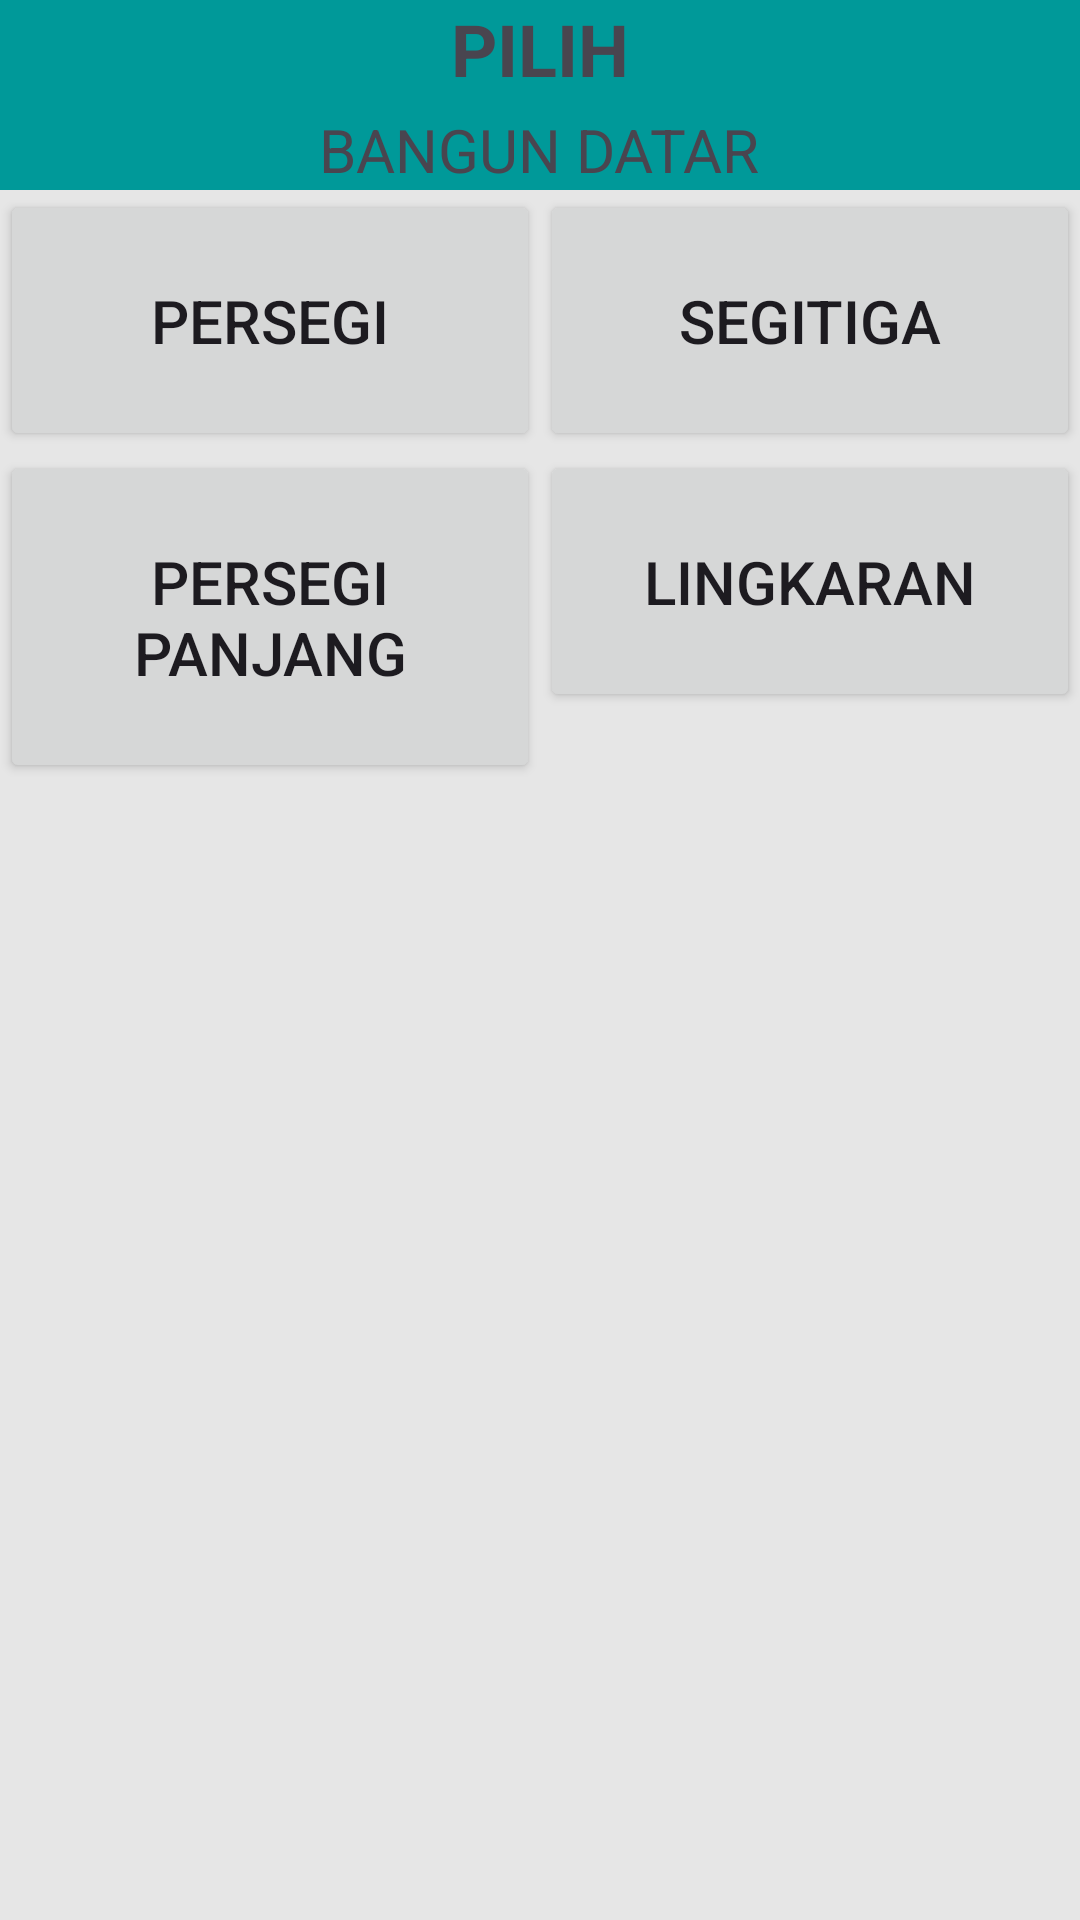

Write the Android layout XML for this screen, with the resource values it uses.
<!-- AndroidManifest.xml: application theme Theme.IntentFragment -->
<!-- res/layout/activity_main.xml -->
<?xml version="1.0" encoding="utf-8"?>
<LinearLayout xmlns:android="http://schemas.android.com/apk/res/android"
    xmlns:app="http://schemas.android.com/apk/res-auto"
    xmlns:tools="http://schemas.android.com/tools"
    android:id="@+id/main"
    android:layout_width="match_parent"
    android:layout_height="match_parent"
    android:background="#E6E6E6"
    android:orientation="vertical"
    tools:context=".MainActivity">

    <LinearLayout
        android:layout_width="match_parent"
        android:layout_height="wrap_content"
        android:background="#009999"
        android:orientation="vertical">

        <TextView
            android:id="@+id/title"
            android:layout_width="wrap_content"
            android:layout_height="wrap_content"
            android:text="PILIH"
            android:textSize="24sp"
            android:textStyle="bold"
            android:layout_gravity="center_horizontal" />

        <TextView
            android:id="@+id/subtitle"
            android:layout_width="wrap_content"
            android:layout_height="wrap_content"
            android:text="BANGUN DATAR"
            android:textSize="20sp"
            android:layout_gravity="center_horizontal"
            android:paddingTop="4dp" />
    </LinearLayout>

    <LinearLayout
        android:layout_width="match_parent"
        android:layout_height="wrap_content"
        android:orientation="horizontal">

        <Button
            android:id="@+id/button2"
            android:layout_width="0dp"
            android:layout_height="wrap_content"
            android:layout_weight="1"
            android:padding="30dp"
            android:textSize="20sp"
            android:text="Persegi" />

        <Button
            android:id="@+id/button"
            android:layout_width="0dp"
            android:layout_height="wrap_content"
            android:layout_weight="1"
            android:padding="30dp"
            android:textSize="20sp"
            android:text="Segitiga" />
    </LinearLayout>

    <LinearLayout
        android:layout_width="match_parent"
        android:layout_height="wrap_content"
        android:orientation="horizontal">

        <Button
            android:id="@+id/button7"
            android:layout_width="0dp"
            android:layout_height="wrap_content"
            android:layout_weight="1"
            android:padding="30dp"
            android:text="Persegi Panjang"
            android:textSize="20sp" />

        <Button
            android:id="@+id/button8"
            android:layout_width="0dp"
            android:layout_height="wrap_content"
            android:layout_weight="1"
            android:padding="30dp"
            android:text="Lingkaran"
            android:textSize="20sp" />
    </LinearLayout>

</LinearLayout>
<!-- resources referenced by this layout -->
<resources>
  <style name="Theme.IntentFragment" parent="Base.Theme.IntentFragment" />
  <style name="Base.Theme.IntentFragment" parent="Theme.Material3.DayNight.NoActionBar">
          
          
      </style>
</resources>
